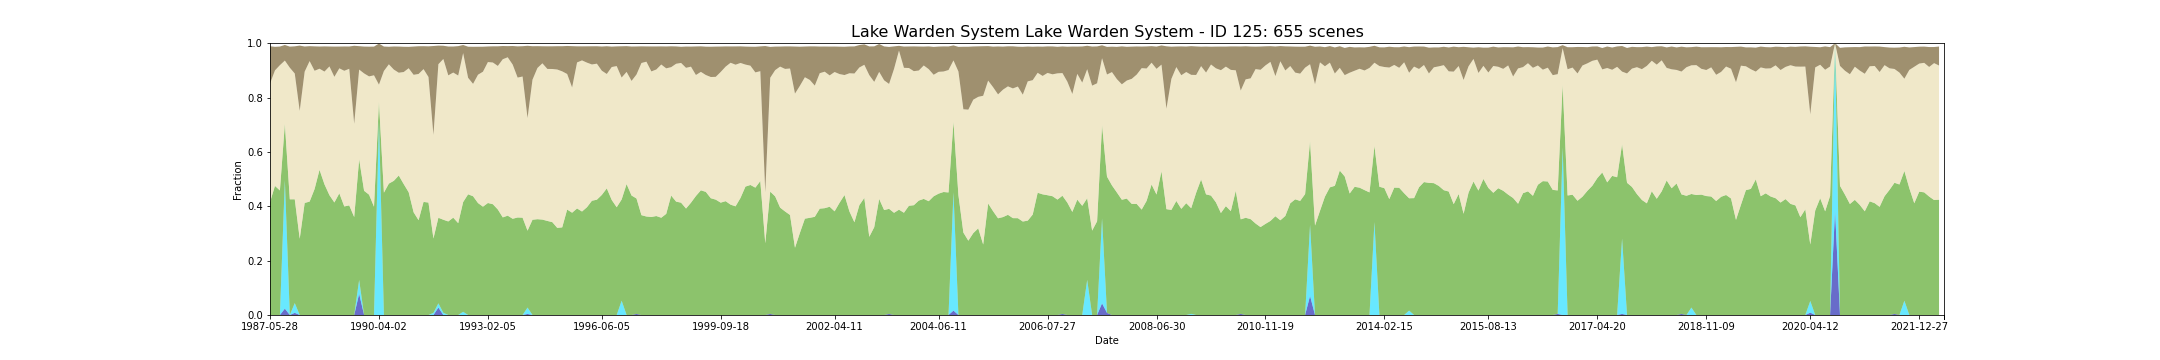

The table this chart was drawn from, first rows:
feature_id, water, wet, bs, pv, npv, pc_missing, date, s3_csv_path, display_time
125, 0.0, 0.0, 0.1375, 0.415, 0.4363, 0.0, 1987-05-28T01:05:41Z, s3://dea-public-data-dev/projects/WIT/Ra…, 1987-05-28
125, 0.0, 0.0, 0.1375, 0.415, 0.4363, 0.0, 1987-05-28T01:05:17Z, s3://dea-public-data-dev/projects/WIT/Ra…, 1987-05-28
125, 0.0, 0.0, 0.08672, 0.475, 0.4249, 0.0, 1987-07-31T01:06:43Z, s3://dea-public-data-dev/projects/WIT/Ra…, 1987-07-31
125, 0.0, 0.0, 0.08672, 0.475, 0.4249, 0.0, 1987-07-31T01:07:06Z, s3://dea-public-data-dev/projects/WIT/Ra…, 1987-07-31
125, 0.0, 0.0, 0.06853, 0.4583, 0.4609, 0.01953, 1987-09-17T01:08:02Z, s3://dea-public-data-dev/projects/WIT/Ra…, 1987-09-17
125, 0.0, 0.0, 0.06853, 0.4583, 0.4609, 0.01953, 1987-09-17T01:08:26Z, s3://dea-public-data-dev/projects/WIT/Ra…, 1987-09-17
125, 0.02344, 0.4727, 0.05738, 0.2071, 0.2329, 0.0, 1987-10-19T01:09:04Z, s3://dea-public-data-dev/projects/WIT/Ra…, 1987-10-19
125, 0.02344, 0.4727, 0.05738, 0.2071, 0.2329, 0.0, 1987-10-19T01:08:40Z, s3://dea-public-data-dev/projects/WIT/Ra…, 1987-10-19
125, 0.0, 0.0, 0.07754, 0.4256, 0.4843, 0.0, 1987-11-04T01:08:58Z, s3://dea-public-data-dev/projects/WIT/Ra…, 1987-11-04
125, 0.0, 0.0, 0.07754, 0.4256, 0.4843, 0.0, 1987-11-04T01:09:22Z, s3://dea-public-data-dev/projects/WIT/Ra…, 1987-11-04
125, 0.007968, 0.03586, 0.1001, 0.3819, 0.4627, 0.01953, 1987-11-20T01:09:42Z, s3://dea-public-data-dev/projects/WIT/Ra…, 1987-11-20
125, 0.007968, 0.03586, 0.1001, 0.3819, 0.4627, 0.01953, 1987-11-20T01:09:18Z, s3://dea-public-data-dev/projects/WIT/Ra…, 1987-11-20
125, 0.0, 0.0, 0.2402, 0.2805, 0.4705, 0.0, 1987-12-06T01:09:32Z, s3://dea-public-data-dev/projects/WIT/Ra…, 1987-12-06
125, 0.0, 0.0, 0.2402, 0.2805, 0.4705, 0.0, 1987-12-06T01:09:56Z, s3://dea-public-data-dev/projects/WIT/Ra…, 1987-12-06
125, 0.0, 0.0, 0.09246, 0.4122, 0.4831, 0.0, 1988-02-08T01:10:39Z, s3://dea-public-data-dev/projects/WIT/Ra…, 1988-02-08
125, 0.0, 0.0, 0.09246, 0.4122, 0.4831, 0.0, 1988-02-08T01:11:03Z, s3://dea-public-data-dev/projects/WIT/Ra…, 1988-02-08
125, 0.0, 0.0, 0.055, 0.4173, 0.5169, 0.0, 1988-04-12T01:11:14Z, s3://dea-public-data-dev/projects/WIT/Ra…, 1988-04-12
125, 0.0, 0.0, 0.055, 0.4173, 0.5169, 0.0, 1988-04-12T01:11:38Z, s3://dea-public-data-dev/projects/WIT/Ra…, 1988-04-12
125, 0.0, 0.0, 0.08977, 0.4634, 0.4352, 0.0, 1988-05-30T01:12:01Z, s3://dea-public-data-dev/projects/WIT/Ra…, 1988-05-30
125, 0.0, 0.0, 0.08977, 0.4634, 0.4352, 0.0, 1988-05-30T01:11:37Z, s3://dea-public-data-dev/projects/WIT/Ra…, 1988-05-30
125, 0.0, 0.0, 0.08168, 0.5341, 0.372, 0.0, 1988-07-01T01:11:47Z, s3://dea-public-data-dev/projects/WIT/Ra…, 1988-07-01
125, 0.0, 0.0, 0.08168, 0.5341, 0.372, 0.0, 1988-07-01T01:12:11Z, s3://dea-public-data-dev/projects/WIT/Ra…, 1988-07-01
125, 0.0, 0.0, 0.09262, 0.4807, 0.4149, 0.0, 1988-07-17T01:11:50Z, s3://dea-public-data-dev/projects/WIT/Ra…, 1988-07-17
125, 0.0, 0.0, 0.09262, 0.4807, 0.4149, 0.0, 1988-07-17T01:12:14Z, s3://dea-public-data-dev/projects/WIT/Ra…, 1988-07-17
125, 0.0, 0.0, 0.0732, 0.4409, 0.4738, 0.0, 1988-09-03T01:11:56Z, s3://dea-public-data-dev/projects/WIT/Ra…, 1988-09-03
125, 0.0, 0.0, 0.0732, 0.4409, 0.4738, 0.0, 1988-09-03T01:12:20Z, s3://dea-public-data-dev/projects/WIT/Ra…, 1988-09-03
125, 0.0, 0.0, 0.1112, 0.414, 0.4623, 0.03516, 1988-09-19T01:11:52Z, s3://dea-public-data-dev/projects/WIT/Ra…, 1988-09-19
125, 0.0, 0.0, 0.1112, 0.414, 0.4623, 0.03516, 1988-09-19T01:12:16Z, s3://dea-public-data-dev/projects/WIT/Ra…, 1988-09-19
125, 0.0, 0.0, 0.08008, 0.4476, 0.46, 0.0, 1988-10-05T01:12:11Z, s3://dea-public-data-dev/projects/WIT/Ra…, 1988-10-05
125, 0.0, 0.0, 0.08008, 0.4476, 0.46, 0.0, 1988-10-05T01:11:47Z, s3://dea-public-data-dev/projects/WIT/Ra…, 1988-10-05
125, 0.0, 0.0, 0.08949, 0.3994, 0.4991, 0.0, 1988-11-22T01:11:44Z, s3://dea-public-data-dev/projects/WIT/Ra…, 1988-11-22
125, 0.0, 0.0, 0.08949, 0.3994, 0.4991, 0.0, 1988-11-22T01:12:08Z, s3://dea-public-data-dev/projects/WIT/Ra…, 1988-11-22
125, 0.0, 0.0, 0.08195, 0.4032, 0.5027, 0.0, 1988-12-08T01:11:59Z, s3://dea-public-data-dev/projects/WIT/Ra…, 1988-12-08
125, 0.0, 0.0, 0.08195, 0.4032, 0.5027, 0.0, 1988-12-08T01:11:35Z, s3://dea-public-data-dev/projects/WIT/Ra…, 1988-12-08
125, 0.0, 0.0, 0.287, 0.3604, 0.3431, 0.01172, 1989-05-17T01:10:01Z, s3://dea-public-data-dev/projects/WIT/Ra…, 1989-05-17
125, 0.07812, 0.05078, 0.08609, 0.4441, 0.33, 0.0, 1989-06-18T01:09:22Z, s3://dea-public-data-dev/projects/WIT/Ra…, 1989-06-18
125, 0.07812, 0.05078, 0.08609, 0.4441, 0.33, 0.0, 1989-06-18T01:08:58Z, s3://dea-public-data-dev/projects/WIT/Ra…, 1989-06-18
125, 0.0, 0.0, 0.09879, 0.457, 0.4319, 0.0, 1989-07-20T01:08:48Z, s3://dea-public-data-dev/projects/WIT/Ra…, 1989-07-20
125, 0.0, 0.0, 0.09879, 0.457, 0.4319, 0.0, 1989-07-20T01:08:24Z, s3://dea-public-data-dev/projects/WIT/Ra…, 1989-07-20
125, 0.0, 0.0, 0.1095, 0.4427, 0.4352, 0.0, 1989-08-05T01:08:29Z, s3://dea-public-data-dev/projects/WIT/Ra…, 1989-08-05
125, 0.0, 0.0, 0.1095, 0.4427, 0.4352, 0.0, 1989-08-05T01:08:05Z, s3://dea-public-data-dev/projects/WIT/Ra…, 1989-08-05
125, 0.0, 0.0, 0.1056, 0.3982, 0.4837, 0.0, 1989-12-27T01:04:16Z, s3://dea-public-data-dev/projects/WIT/Ra…, 1989-12-27
125, 0.0, 0.7148, 0.1511, 0.06961, 0.06305, 0.0, 1990-04-02T01:01:10Z, s3://dea-public-data-dev/projects/WIT/Ra…, 1990-04-02
125, 0.0, 0.7148, 0.1511, 0.06961, 0.06305, 0.0, 1990-04-02T01:01:34Z, s3://dea-public-data-dev/projects/WIT/Ra…, 1990-04-02
125, 0.0, 0.0, 0.08992, 0.4501, 0.4477, 0.0, 1990-04-18T01:01:46Z, s3://dea-public-data-dev/projects/WIT/Ra…, 1990-04-18
125, 0.0, 0.0, 0.08992, 0.4501, 0.4477, 0.0, 1990-04-18T01:01:22Z, s3://dea-public-data-dev/projects/WIT/Ra…, 1990-04-18
125, 0.0, 0.0, 0.06457, 0.4834, 0.4389, 0.0, 1990-05-20T01:01:24Z, s3://dea-public-data-dev/projects/WIT/Ra…, 1990-05-20
125, 0.0, 0.0, 0.06457, 0.4834, 0.4389, 0.0, 1990-05-20T01:01:48Z, s3://dea-public-data-dev/projects/WIT/Ra…, 1990-05-20
125, 0.0, 0.0, 0.08488, 0.4936, 0.4095, 0.0, 1990-06-05T01:01:19Z, s3://dea-public-data-dev/projects/WIT/Ra…, 1990-06-05
125, 0.0, 0.0, 0.08488, 0.4936, 0.4095, 0.0, 1990-06-05T01:01:43Z, s3://dea-public-data-dev/projects/WIT/Ra…, 1990-06-05
125, 0.0, 0.0, 0.09625, 0.5132, 0.3782, 0.0, 1990-06-21T01:01:18Z, s3://dea-public-data-dev/projects/WIT/Ra…, 1990-06-21
125, 0.0, 0.0, 0.09625, 0.5132, 0.3782, 0.0, 1990-06-21T01:01:41Z, s3://dea-public-data-dev/projects/WIT/Ra…, 1990-06-21
125, 0.0, 0.0, 0.09289, 0.4816, 0.4124, 0.0, 1990-07-23T01:01:12Z, s3://dea-public-data-dev/projects/WIT/Ra…, 1990-07-23
125, 0.0, 0.0, 0.09289, 0.4816, 0.4124, 0.0, 1990-07-23T01:01:36Z, s3://dea-public-data-dev/projects/WIT/Ra…, 1990-07-23
125, 0.0, 0.0, 0.07871, 0.4516, 0.4563, 0.0, 1990-09-25T01:00:53Z, s3://dea-public-data-dev/projects/WIT/Ra…, 1990-09-25
125, 0.0, 0.0, 0.07871, 0.4516, 0.4563, 0.0, 1990-09-25T01:01:17Z, s3://dea-public-data-dev/projects/WIT/Ra…, 1990-09-25
125, 0.0, 0.0, 0.104, 0.3779, 0.5059, 0.0, 1991-02-16T01:01:59Z, s3://dea-public-data-dev/projects/WIT/Ra…, 1991-02-16
125, 0.0, 0.0, 0.104, 0.3779, 0.5059, 0.0, 1991-02-16T01:02:23Z, s3://dea-public-data-dev/projects/WIT/Ra…, 1991-02-16
125, 0.0, 0.0, 0.102, 0.3488, 0.538, 0.0, 1991-04-05T01:03:12Z, s3://dea-public-data-dev/projects/WIT/Ra…, 1991-04-05
125, 0.0, 0.0, 0.102, 0.3488, 0.538, 0.0, 1991-04-05T01:02:48Z, s3://dea-public-data-dev/projects/WIT/Ra…, 1991-04-05
... 595 more rows
